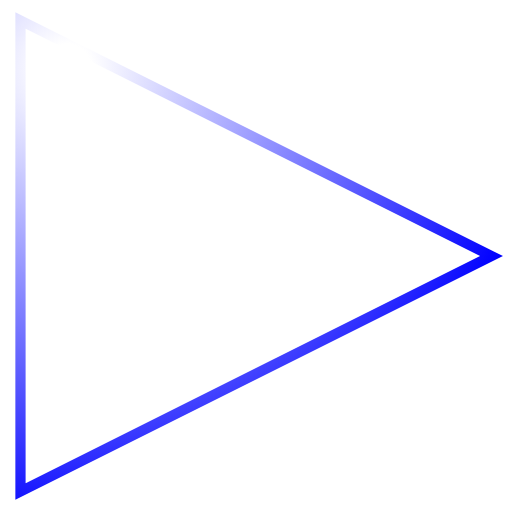
t = 0.00 s
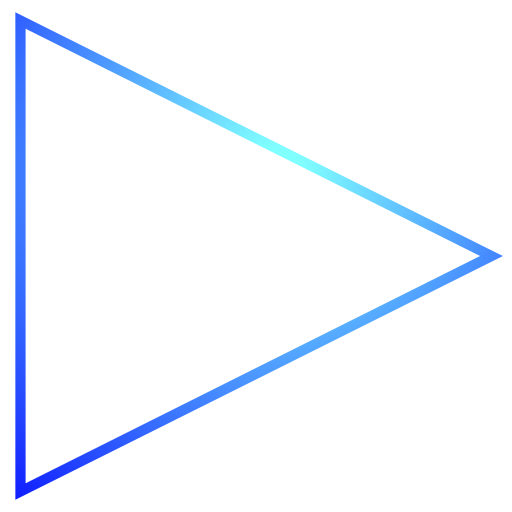
t = 0.25 s
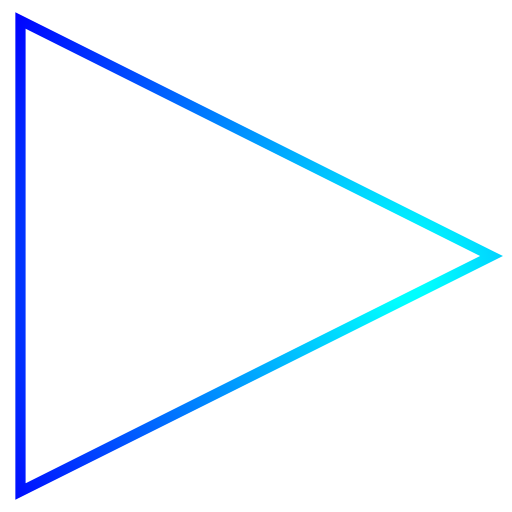
t = 0.50 s
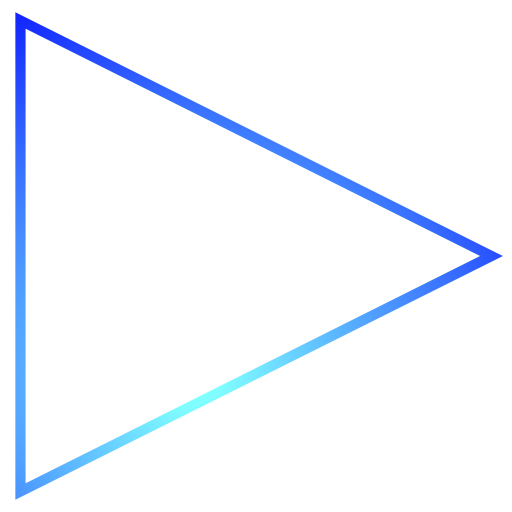
t = 0.75 s
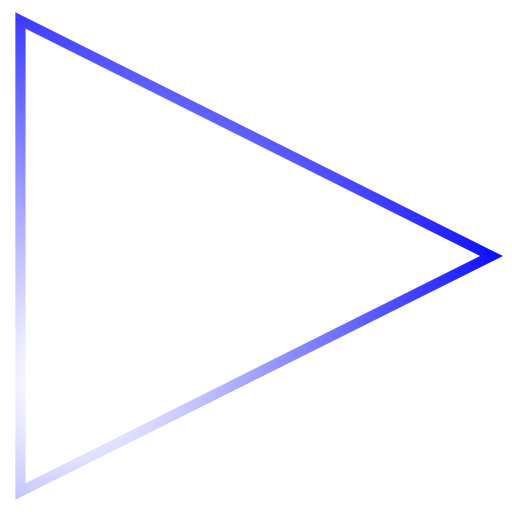
t = 1.00 s
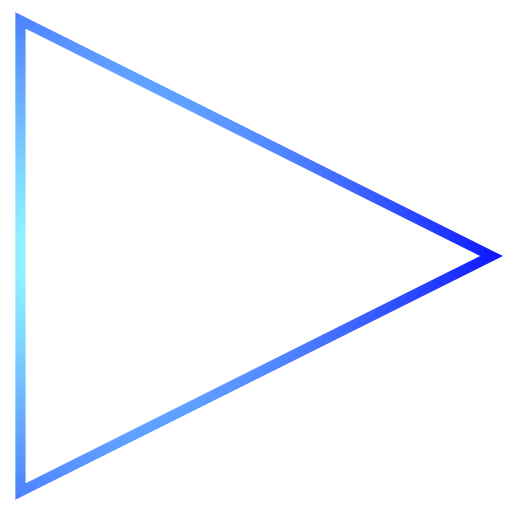
t = 1.20 s

The animated SVG that drew these frames (rendered in a browser with its animation timeline set to each time). Animation: 5 SMIL elements (animate=5); one cycle of 1.50 s, repeats indefinitely.

<svg version="1.1" width="500" height="500" viewbox="0 0 500 500"  xmlns="http://www.w3.org/2000/svg">
    <defs>
    	<radialGradient id="grad1" cx="50%" cy="50%" r="100%" fx="50%" fy="50%" fr="5%">
    		<stop offset="0%" stop-color="rgb(255,255,255)" style="stop-opacity:1">
    			<animate attributeName="stop-color" attributeType="XML" dur="1s" repeatCount="indefinite" values="rgb(255,255,255);rgb(0,255,255);rgb(255,255,255);" />
    		</stop>
    
    		<animate attributeName="cx" attributeType="XML" dur="1.5s" repeatCount="indefinite" values="10%;90%;10%;10%" keyTimes="0;0.3;0.6;1" keySplines="0.18 0.73 0.87 0.24; 0.18 0.73 0.87 0.24; 0.18 0.73 0.87 0.24"/>
            <animate attributeName="cy" attributeType="XML" dur="1.5s" repeatCount="indefinite" values="10%;50%;90%;10%" keyTimes="0;0.3;0.6;1" keySplines="0.18 0.73 0.87 0.24; 0.18 0.73 0.87 0.24; 0.18 0.73 0.87 0.24"/>
            <animate attributeName="fx" attributeType="XML" dur="1.5s" repeatCount="indefinite" values="10%;90%;10%;10%" keyTimes="0;0.3;0.6;1" keySplines="0.18 0.73 0.87 0.24; 0.18 0.73 0.87 0.24; 0.18 0.73 0.87 0.24"/>
            <animate attributeName="fy" attributeType="XML" dur="1.5s" repeatCount="indefinite" values="10%;50%;90%;10%" keyTimes="0;0.3;0.6;1" keySplines="0.18 0.73 0.87 0.24; 0.18 0.73 0.87 0.24; 0.18 0.73 0.87 0.24"/>
    		<stop id ="ending" offset="100%" stop-color="rgb(0,0,255)" style="stop-opacity:1" />
    	</radialGradient>
    </defs>
    <polygon id="play" points="480,250 20,20 20,480" style="stroke:url(#grad1);fill:rgba(0,0,0,0);stroke-width:10">

    </polygon>
</svg>
